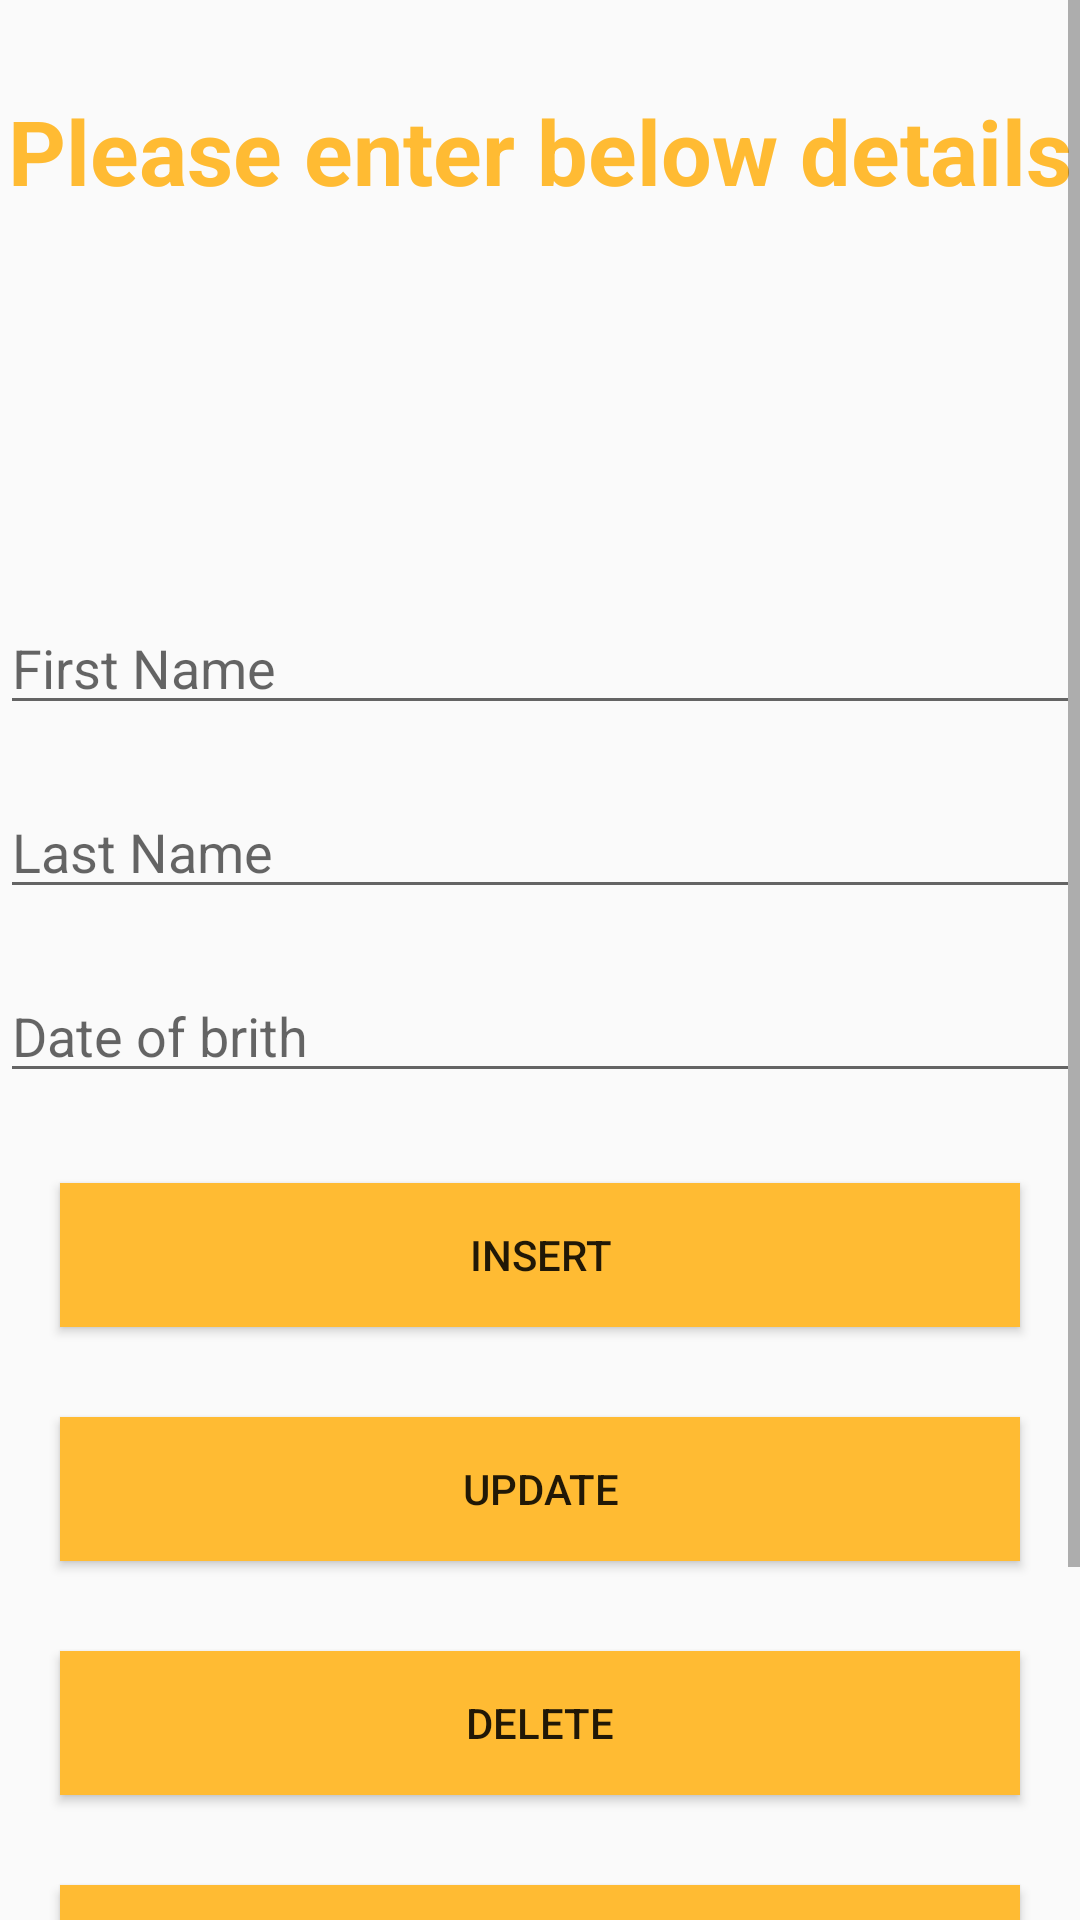

The Android layout XML behind this screen, and the referenced resources:
<!-- AndroidManifest.xml: application theme Theme.Push_Notification -->
<!-- res/layout/activity_main.xml -->
<?xml version="1.0" encoding="utf-8"?>
<ScrollView xmlns:android="http://schemas.android.com/apk/res/android"
    xmlns:app="http://schemas.android.com/apk/res-auto"
    xmlns:tools="http://schemas.android.com/tools"
    android:layout_width="match_parent"
    android:layout_height="match_parent"
    tools:context=".MainActivity">

    <LinearLayout
        android:layout_width="match_parent"
        android:layout_height="match_parent"
        android:orientation="vertical"
        android:gravity="center">


    <TextView
        android:layout_marginTop="30dp"
        android:layout_width="wrap_content"
        android:layout_height="wrap_content"
        android:text="Please enter below details"
        android:textSize="30dp"
        android:textStyle="bold"
        android:textColor="@android:color/holo_orange_light"/>


    <EditText
        android:layout_marginTop="130dp"
        android:id="@+id/first"
        android:layout_width="match_parent"
        android:layout_height="wrap_content"
        android:hint="First Name" />
    <EditText
        android:id="@+id/last"
        android:layout_marginTop="20dp"
        android:layout_width="match_parent"
        android:layout_height="wrap_content"
        android:hint="Last Name" />
    <EditText
        android:id="@+id/dob"
        android:layout_marginTop="20dp"
        android:layout_width="match_parent"
        android:layout_height="wrap_content"
        android:hint="Date of brith" />

    <Button
        android:id="@+id/insert"
        android:layout_marginTop="30dp"
        android:background="@android:color/holo_orange_light"
        android:layout_width="match_parent"
        android:layout_marginRight="20dp"
        android:layout_marginLeft="20dp"
        android:layout_height="wrap_content"
        android:text="insert"/>
    <Button
        android:id="@+id/update"
        android:layout_marginTop="30dp"
        android:background="@android:color/holo_orange_light"
        android:layout_width="match_parent"
        android:layout_marginRight="20dp"
        android:layout_marginLeft="20dp"
        android:layout_height="wrap_content"
        android:text="update"/>
    <Button
        android:id="@+id/delete"
        android:layout_marginTop="30dp"
        android:background="@android:color/holo_orange_light"
        android:layout_width="match_parent"
        android:layout_marginRight="20dp"
        android:layout_marginLeft="20dp"
        android:layout_height="wrap_content"
        android:text="delete"/>
    <Button
        android:id="@+id/view"
        android:layout_marginTop="30dp"
        android:background="@android:color/holo_orange_light"
        android:layout_width="match_parent"
        android:layout_marginRight="20dp"
        android:layout_marginLeft="20dp"
        android:layout_height="wrap_content"
        android:text="view"/>
    <Button
        android:id="@+id/next"
        android:layout_marginTop="30dp"
        android:background="#03A9F4"
        android:layout_width="match_parent"
        android:layout_marginRight="20dp"
        android:layout_marginLeft="20dp"
        android:layout_marginBottom="30dp"
        android:layout_height="wrap_content"
        android:text="next"/>

    </LinearLayout>


</ScrollView>
<!-- resources referenced by this layout -->
<resources>
  <style name="Theme.Push_Notification" parent="Theme.AppCompat.Light.NoActionBar">
          
          <item name="colorPrimary">@color/purple_500</item>
          <item name="colorPrimaryVariant">@color/purple_700</item>
          <item name="colorOnPrimary">@color/white</item>
          
          <item name="colorSecondary">@color/teal_200</item>
          <item name="colorSecondaryVariant">@color/teal_700</item>
          <item name="colorOnSecondary">@color/black</item>
          
          <item name="android:statusBarColor" tools:targetApi="l">?attr/colorPrimaryVariant</item>
          
      </style>
  <!-- not gathered from this repository: default colours our renderer supplied (Android Studio template values) -->
  <color name="purple_500">#FF6200EE</color>
  <color name="purple_700">#FF3700B3</color>
  <color name="teal_200">#FF03DAC5</color>
  <color name="teal_700">#FF018786</color>
  <color name="black">#FF000000</color>
  <color name="white">#FFFFFFFF</color>
</resources>
